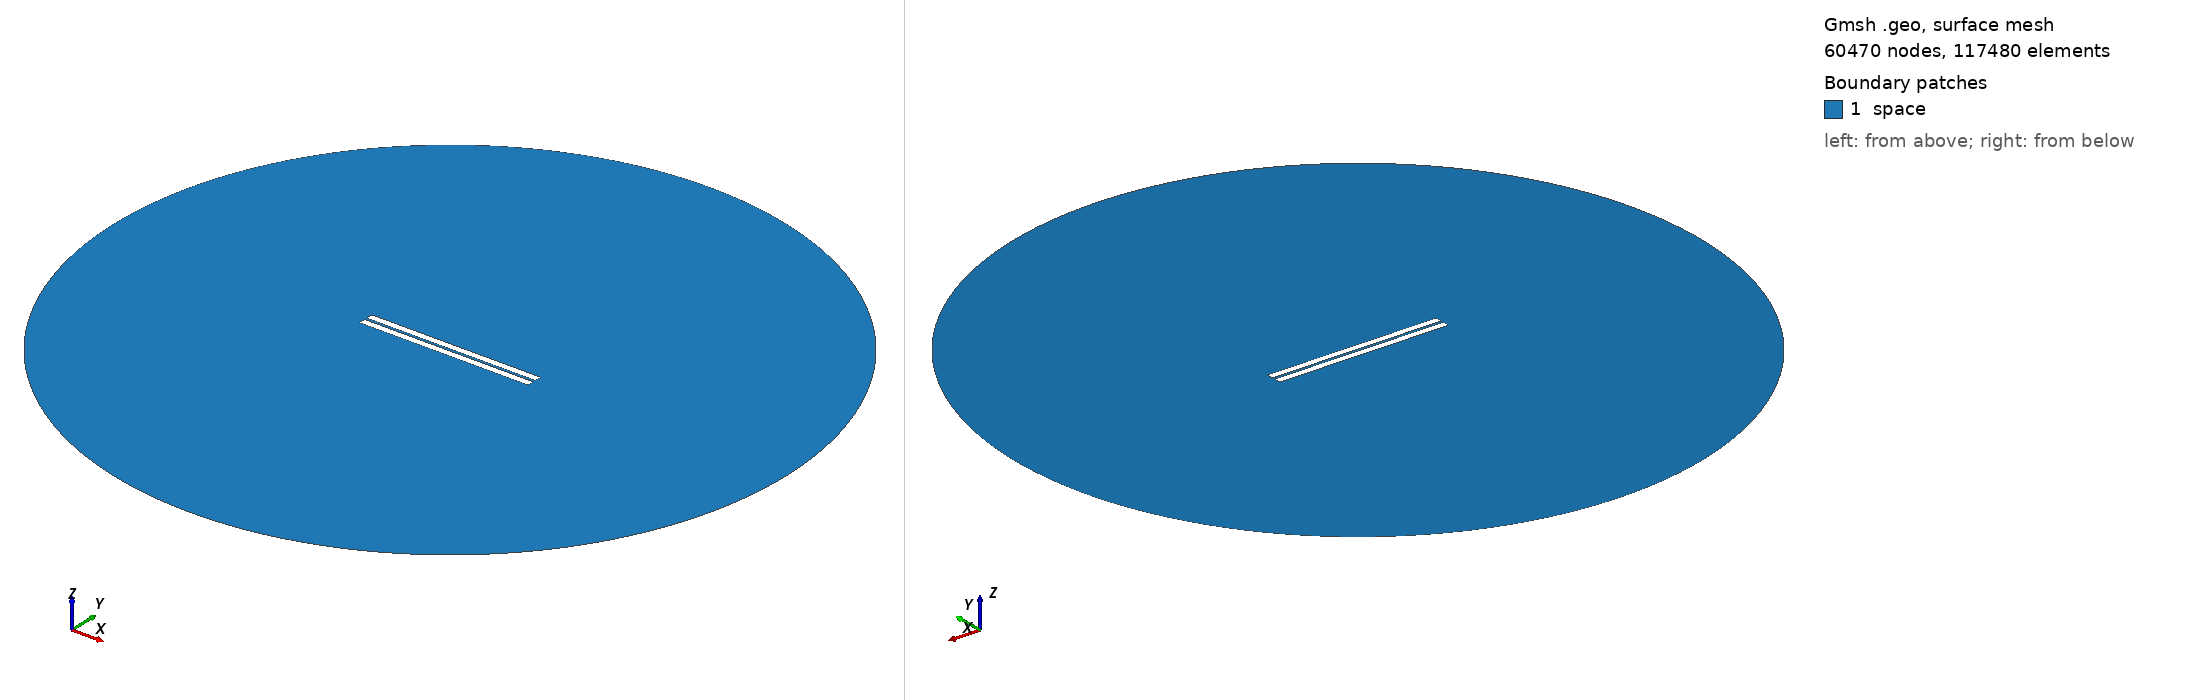

Gmsh geometry script, surface-meshed: 60470 nodes, 117480 surface elements. Boundary patches (legend numbers): 1 space. Left view from above one corner, right view from below the opposite corner. Legend entries are the model's physical surfaces. The drawing asked Gmsh for element sizes between 1% and 20% of the model's largest extent; the script's own settings can give other sizes.

=== geometry_distance_1.6724137931034484.geo (drawn) ===
// Set the geometry kernel
SetFactory("OpenCASCADE");

//---------------------------------------
// Rectangles
//---------------------------------------

// Rectangle 1 (top)
Point(1) = {-50,0.8362068965517242, 0, 1.0};
Point(2) = { 50,0.8362068965517242, 0, 1.0};
Point(3) = { 50,4.836206896551724, 0, 1.0};
Point(4) = {-50,4.836206896551724, 0, 1.0};

Line(1) = {1, 2};
Line(2) = {2, 3};
Line(3) = {3, 4};
Line(4) = {4, 1};

Line Loop(1) = {1, 2, 3, 4};
Plane Surface(1) = {1};

Rotate { {0, 0, 1}, {-50, 0.8362068965517242, 0}, 0 } {
  Surface{1};
}

// Rectangle 2 (bottom)
Point(5) = {-50,-0.8362068965517242, 0, 1.0};
Point(6) = { 50,-0.8362068965517242, 0, 1.0};
Point(7) = { 50,-4.836206896551724, 0, 1.0};
Point(8) = {-50,-4.836206896551724, 0, 1.0};

Line(5) = {5, 6};
Line(6) = {6, 7};
Line(7) = {7, 8};
Line(8) = {8, 5};

Line Loop(2) = {5, 6, 7, 8};
Plane Surface(2) = {2}; 


//---------------------------------------
// Circle
//---------------------------------------

// Define points
Point(9) = {0, 0, 0};        // Center
Point(10) = {200, 0, 0};     // Start point
Point(11) = {0, 200, 0};     // 90 degrees
Point(12) = {-200, 0, 0};    // 180 degrees
Point(13) = {0, -200, 0};    // 270 degrees

// Define circle arcs (each needs start, center, end)
Circle(9) = {10, 9, 11};
Circle(10) = {11, 9, 12};
Circle(11) = {12, 9, 13};
Circle(12) = {13, 9, 10};

// Define curve loop and surface if needed
Curve Loop(3) = {9, 10, 11, 12};
Surface(3) = {3};

//---------------------------------------
// Define Physical Groups
//---------------------------------------                

//--- Physical Curves
// Physical groups for boundaries
Physical Line("upper_plate", 10) = {1, 2, 3, 4};
Physical Line("lower_plate", 11) = {5, 6, 7, 8};
Physical Line("boundary", 20) = {9, 10, 11, 12};  

// Subtract Rectangles from Circle
BooleanDifference{ Surface{3}; Delete; }{ Surface{1}; Surface{2}; Delete; }
//--- Physical Surfaces
Physical Surface("space", 30) = {3};


//---------------------------------------
// Fine mesh near the plates
//--------------------------------------- 

// Define a distance field for mesh refinement
Field[1] = Distance;
Field[1].CurvesList = {1, 2, 3, 4, 5, 6, 7, 8};  // Rectangle curves
Field[1].NumPointsPerCurve = 200;

// Define threshold field to control mesh size based on distance to attractor
Field[2] = Threshold;
Field[2].IField = 1;
Field[2].LcMin = 0.1; // Minimum element size near the attractor
Field[2].LcMax = 10;  // Maximum element size away from the attractor
Field[2].DistMin = 0.01;
Field[2].DistMax = 40;

Background Field = 2;

//---------------------------------------
// 6. Generate the Mesh
//---------------------------------------
Mesh 2;  // 2D mesh generation
